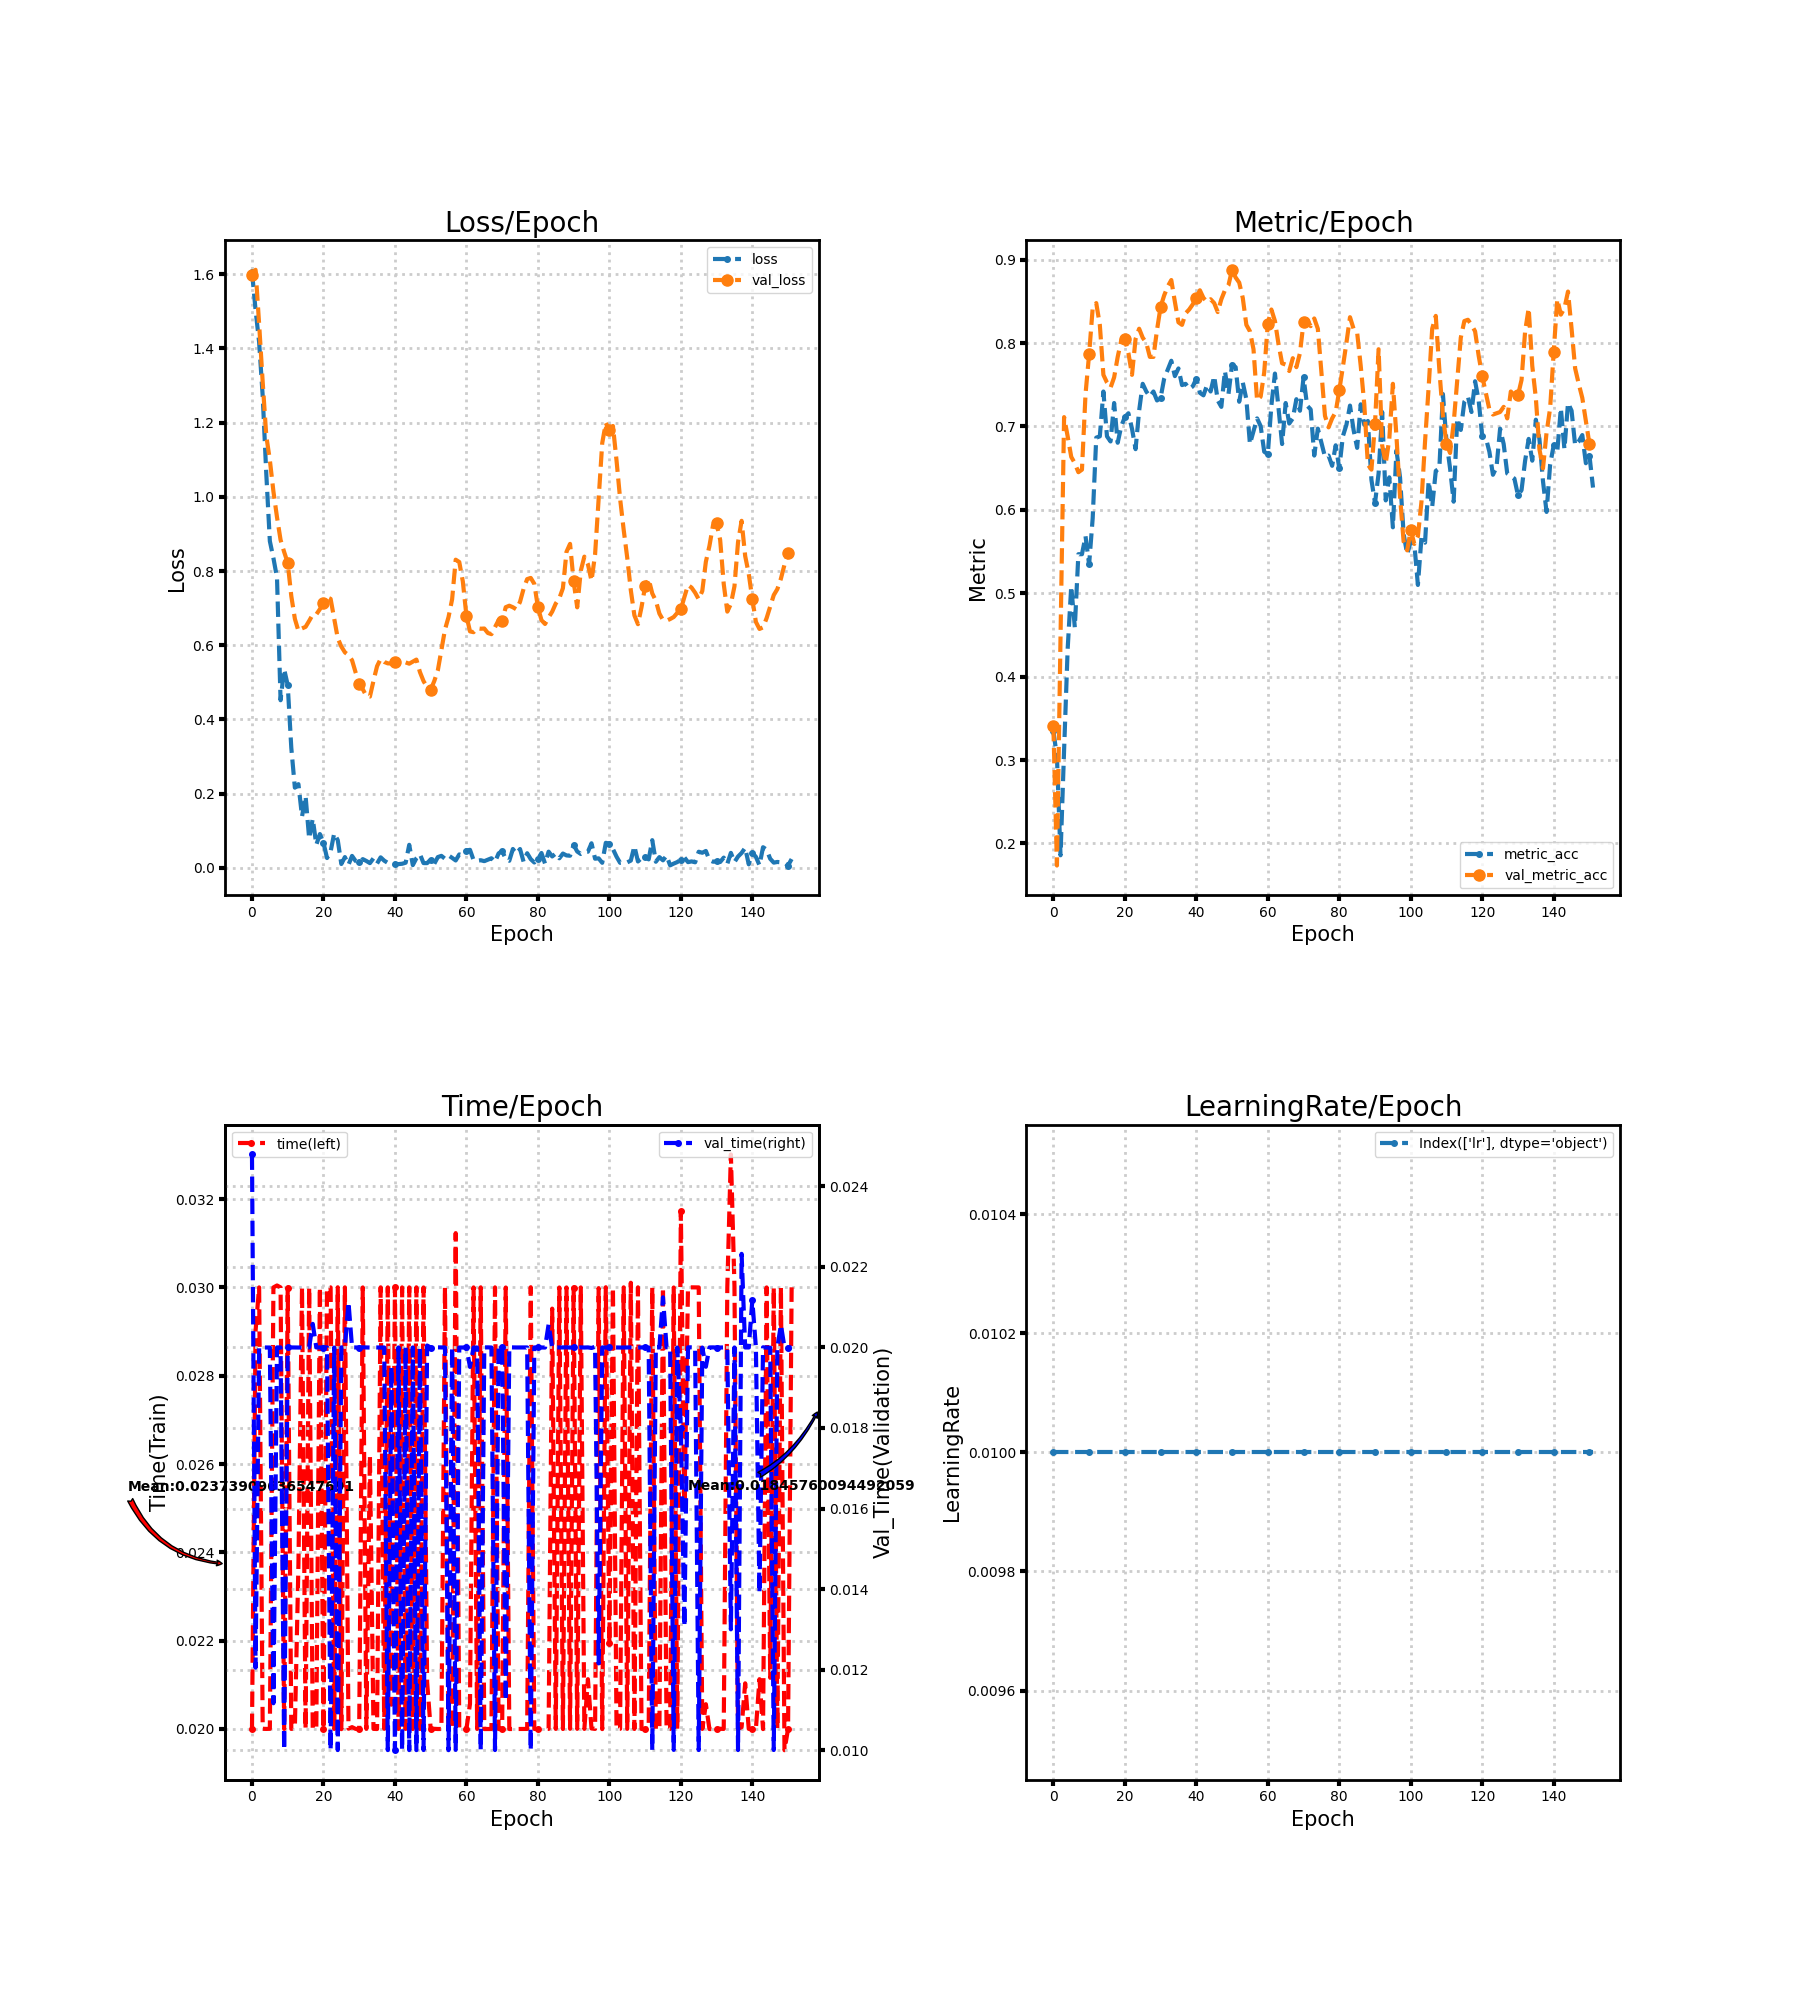

The table this chart was drawn from, first rows:
loss, metric_acc, time, lr, val_loss, val_metric_acc, val_time
1.607, 0.3349, 0.02, 0.01, 1.598, 0.341, 0.02479
1.504, 0.3041, 0.02902, 0.01, 1.612, 0.1736, 0.01205
1.417, 0.1859, 0.03, 0.01, 1.466, 0.447, 0.02
1.271, 0.3118, 0.02, 0.01, 1.309, 0.7112, 0.02
1.062, 0.4332, 0.02, 0.01, 1.165, 0.6882, 0.02
0.8805, 0.5084, 0.02, 0.01, 1.099, 0.6636, 0.02
0.8349, 0.4593, 0.03, 0.01, 1.015, 0.6559, 0.01116
0.7821, 0.5469, 0.03004, 0.01, 0.9451, 0.6452, 0.02
0.4517, 0.5469, 0.03, 0.01, 0.8838, 0.6482, 0.02
0.5353, 0.5684, 0.02, 0.01, 0.8515, 0.7389, 0.01
0.4926, 0.5346, 0.03, 0.01, 0.822, 0.7865, 0.02
0.3234, 0.5899, 0.02, 0.01, 0.7325, 0.8418, 0.02
0.2161, 0.6866, 0.02003, 0.01, 0.6712, 0.8479, 0.02
0.2255, 0.6882, 0.02373, 0.01, 0.6385, 0.8218, 0.02
0.1384, 0.7419, 0.03, 0.01, 0.6454, 0.7619, 0.02
0.1933, 0.6882, 0.02, 0.01, 0.6495, 0.7527, 0.02
0.07884, 0.682, 0.03, 0.01, 0.6657, 0.7465, 0.02
0.1323, 0.7281, 0.02, 0.01, 0.6827, 0.7588, 0.02059
0.06202, 0.6805, 0.02001, 0.01, 0.6831, 0.7834, 0.02
0.09104, 0.7005, 0.03, 0.01, 0.6973, 0.8034, 0.02
0.06775, 0.7112, 0.02, 0.01, 0.7135, 0.8049, 0.02
0.02635, 0.7158, 0.03, 0.01, 0.7293, 0.788, 0.02
0.04376, 0.6974, 0.03, 0.01, 0.725, 0.7619, 0.01
0.0929, 0.6728, 0.02, 0.01, 0.672, 0.8049, 0.02
0.07457, 0.7189, 0.03, 0.01, 0.6188, 0.8172, 0.01
0.01028, 0.7512, 0.01999, 0.01, 0.5964, 0.8065, 0.02
0.02896, 0.7419, 0.03, 0.01, 0.5808, 0.8003, 0.02
0.008235, 0.7358, 0.02, 0.01, 0.5733, 0.7834, 0.02113
0.03209, 0.7419, 0.02004, 0.01, 0.5595, 0.7834, 0.02
0.01829, 0.7312, 0.02, 0.01, 0.5266, 0.8157, 0.02
0.01461, 0.7343, 0.02, 0.01, 0.4956, 0.8433, 0.02
0.02346, 0.7573, 0.03, 0.01, 0.4816, 0.8571, 0.02
0.01849, 0.768, 0.02, 0.01, 0.4632, 0.8679, 0.02
0.01265, 0.7788, 0.0262, 0.01, 0.4616, 0.8756, 0.02
0.02583, 0.7604, 0.02, 0.01, 0.5042, 0.8495, 0.02
0.01154, 0.7696, 0.02, 0.01, 0.5436, 0.8249, 0.02
0.02827, 0.7496, 0.03, 0.01, 0.5631, 0.8218, 0.02
0.01927, 0.7512, 0.02, 0.01, 0.555, 0.8356, 0.02
0.01328, 0.745, 0.03, 0.01, 0.5511, 0.8402, 0.009999
0.01407, 0.7481, 0.02055, 0.01, 0.5507, 0.8464, 0.01952
0.01, 0.7573, 0.03, 0.01, 0.5544, 0.8541, 0.01
0.01004, 0.7404, 0.02, 0.01, 0.5538, 0.8633, 0.02
0.01095, 0.7373, 0.03, 0.01, 0.5526, 0.8541, 0.01
0.01374, 0.7496, 0.02, 0.01, 0.5537, 0.8495, 0.02
0.062, 0.7419, 0.03, 0.01, 0.5503, 0.8525, 0.009999
0.0073, 0.7604, 0.02, 0.01, 0.556, 0.8479, 0.02
0.02572, 0.7312, 0.03, 0.01, 0.5613, 0.8372, 0.009998
0.03668, 0.7235, 0.02, 0.01, 0.5275, 0.8525, 0.02
0.01273, 0.7665, 0.03, 0.01, 0.5034, 0.8633, 0.01
0.01265, 0.7389, 0.02107, 0.01, 0.4871, 0.8694, 0.02005
0.02235, 0.7742, 0.02, 0.01, 0.4802, 0.8879, 0.02
0.01081, 0.7711, 0.02, 0.01, 0.5032, 0.8786, 0.02
0.02891, 0.7296, 0.02, 0.01, 0.5321, 0.8725, 0.02
0.03226, 0.7527, 0.02, 0.01, 0.587, 0.8541, 0.02
0.02454, 0.7327, 0.03, 0.01, 0.6422, 0.8218, 0.02
0.03331, 0.679, 0.02001, 0.01, 0.6761, 0.8141, 0.009997
0.02687, 0.6943, 0.02, 0.01, 0.7239, 0.7926, 0.02
0.01983, 0.7097, 0.03123, 0.01, 0.8306, 0.7312, 0.01
0.03615, 0.7005, 0.01999, 0.01, 0.8243, 0.7358, 0.02
0.03335, 0.6697, 0.02, 0.01, 0.7717, 0.765, 0.02
... 92 more rows
